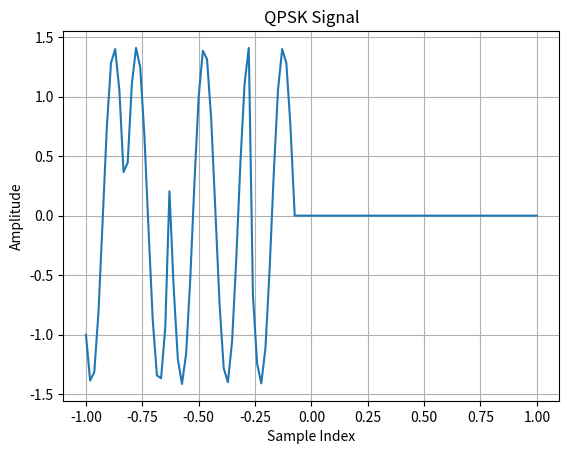

Reproduce this figure in Python.
import numpy as np
from matplotlib import pyplot as plt

fc = 5 # frquency
num_bits = 10
bits = np.array([0, 1, 1, 0, 0, 1, 0, 1, 1, 1])
print("Bits:", bits)

# Группируем биты по парам
num_symbols = num_bits // 2
symbols_I = np.zeros(num_symbols)
symbols_Q = np.zeros(num_symbols)

# mapping
for i in range(num_symbols):
    b0 = bits[2 * i]  # первый бит пары
    b1 = bits[2 * i + 1]  # второй бит пары
    if b0 == 0 and b1 == 0:
        symbols_I[i] = 1
        symbols_Q[i] = 1
    elif b0 == 0 and b1 == 1:
        symbols_I[i] = -1
        symbols_Q[i] = 1
    elif b0 == 1 and b1 == 0:
        symbols_I[i] = 1
        symbols_Q[i] = -1
    else:  # b0 == 1 and b1 == 1
        symbols_I[i] = -1
        symbols_Q[i] = -1

print("Symbols i:", symbols_I)
print("Symbols q:", symbols_Q)

#ipsampling
i = 0
upI = np.zeros(num_bits * 10)
upQ = np.zeros(num_bits * 10)
for i in range(num_bits//2):
    upI[i*10] = symbols_I[i]
    upQ[i*10] = symbols_Q[i]

print("Upsampled I:", upI[:20])  # first 20 samples
print("Upsampled Q:", upQ[:20])

h = np.ones(10) #impulse
I = np.convolve(h,upI, mode='full') #forming filter elfilter
Q = np.convolve(h,upQ, mode='full')
print(" I:", I[:20])  # first 20 samples
print(" Q:", Q[:20])

#выходной сигнал
t = np.linspace(-1, 1, 109)
s_t = I * np.cos(2 * np.pi * fc * t) - Q * np.sin(2 * np.pi * fc * t)
plt.plot(t, s_t)
plt.title('QPSK Signal')
plt.xlabel('Sample Index')
plt.ylabel('Amplitude')
plt.grid(True)
plt.show()